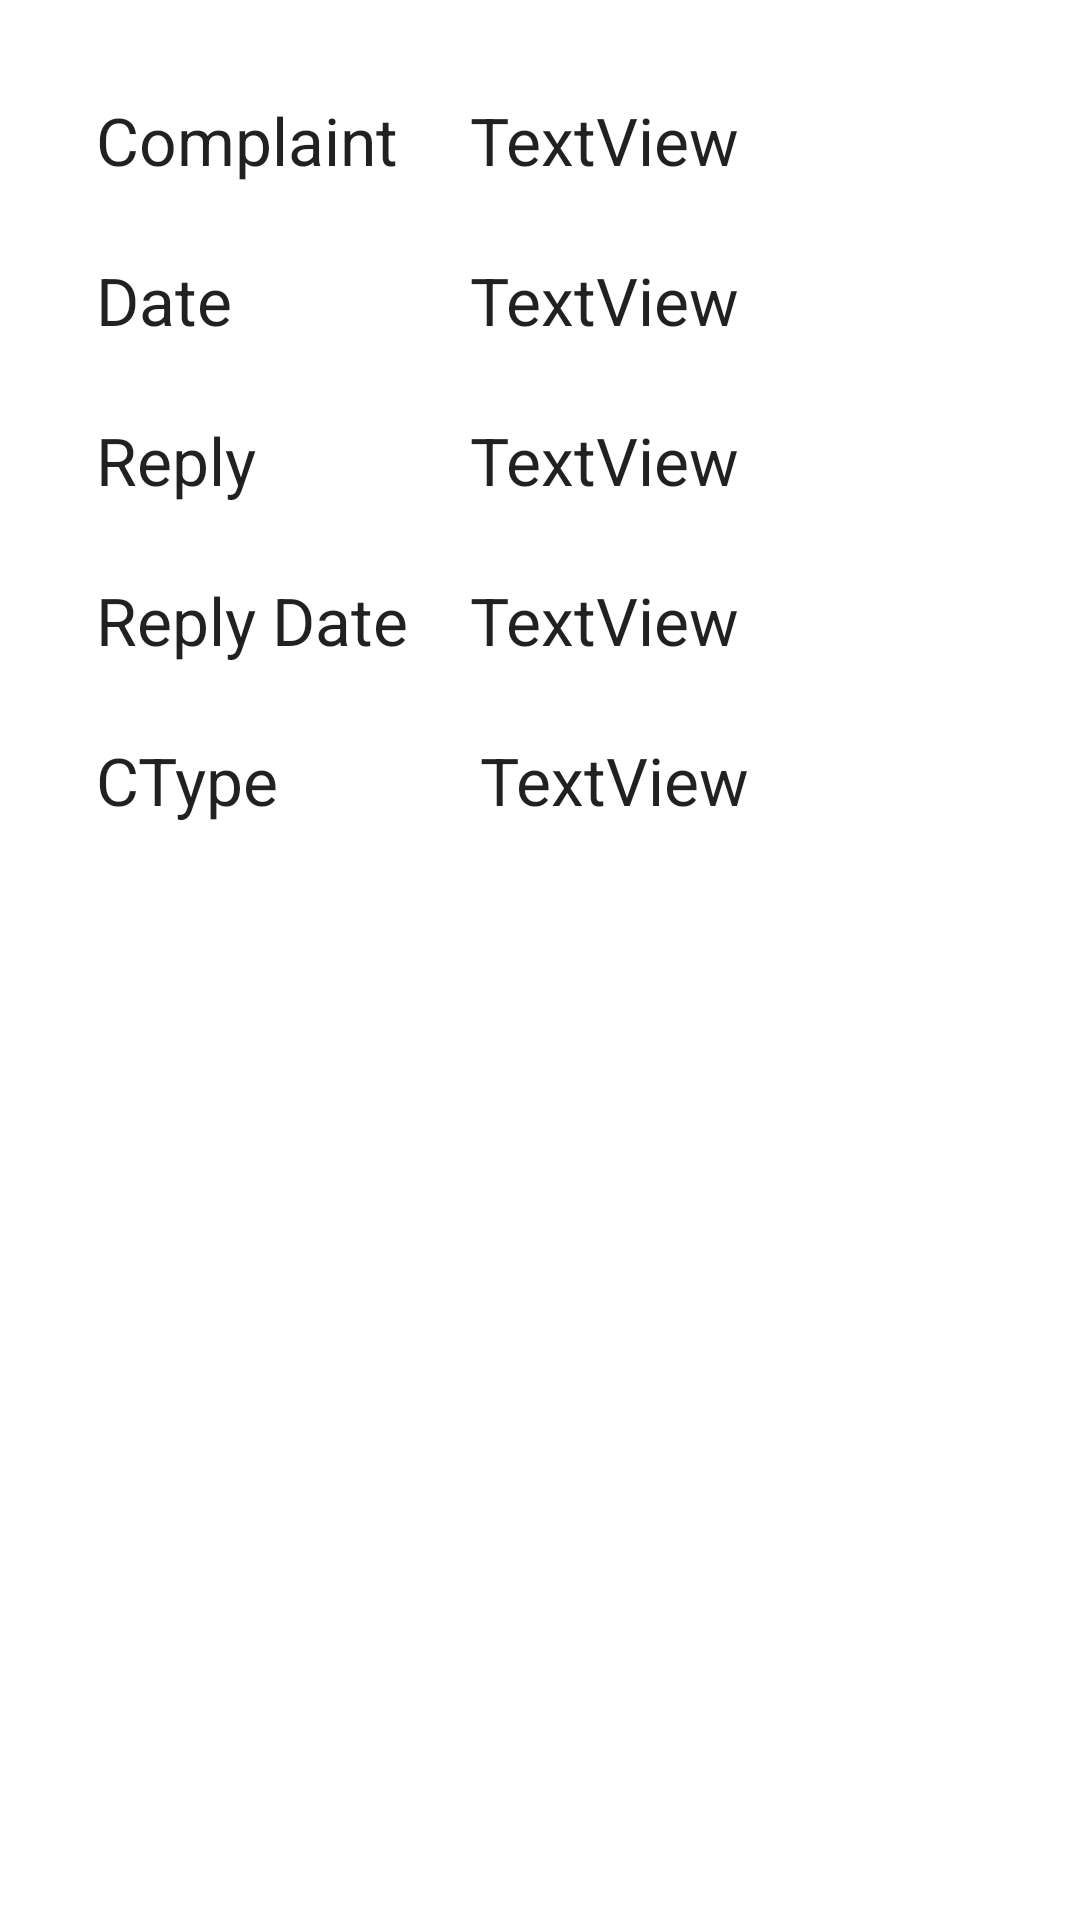

Layout XML and referenced resources for this Android screen:
<!-- AndroidManifest.xml: application theme Theme.DriveInn -->
<!-- res/layout/activity_custom_view_rply.xml -->
<?xml version="1.0" encoding="utf-8"?>
<androidx.constraintlayout.widget.ConstraintLayout xmlns:android="http://schemas.android.com/apk/res/android"
    xmlns:app="http://schemas.android.com/apk/res-auto"
    xmlns:tools="http://schemas.android.com/tools"
    android:layout_width="match_parent"
    android:layout_height="match_parent"
    tools:context=".CustomViewRply">

    <TextView
        android:id="@+id/textView39"
        android:layout_width="wrap_content"
        android:layout_height="wrap_content"
        android:layout_marginStart="32dp"
        android:layout_marginTop="32dp"
        android:text="Complaint"
        android:textAppearance="@style/TextAppearance.AppCompat.Large"
        app:layout_constraintStart_toStartOf="parent"
        app:layout_constraintTop_toTopOf="parent" />

    <TextView
        android:id="@+id/textView40"
        android:layout_width="0dp"
        android:layout_height="wrap_content"
        android:layout_marginStart="24dp"
        android:layout_marginTop="32dp"
        android:layout_marginEnd="32dp"
        android:text="TextView"
        android:textAppearance="@style/TextAppearance.AppCompat.Large"
        app:layout_constraintEnd_toEndOf="parent"
        app:layout_constraintStart_toEndOf="@+id/textView39"
        app:layout_constraintTop_toTopOf="parent" />

    <TextView
        android:id="@+id/textView41"
        android:layout_width="wrap_content"
        android:layout_height="wrap_content"
        android:layout_marginStart="32dp"
        android:layout_marginTop="24dp"
        android:text="Date"
        android:textAppearance="@style/TextAppearance.AppCompat.Large"
        app:layout_constraintStart_toStartOf="parent"
        app:layout_constraintTop_toBottomOf="@+id/textView40" />

    <TextView
        android:id="@+id/textView42"
        android:layout_width="0dp"
        android:layout_height="wrap_content"
        android:layout_marginStart="24dp"
        android:layout_marginTop="24dp"
        android:layout_marginEnd="32dp"
        android:text="TextView"
        android:textAppearance="@style/TextAppearance.AppCompat.Large"
        app:layout_constraintEnd_toEndOf="parent"
        app:layout_constraintStart_toEndOf="@+id/textView39"
        app:layout_constraintTop_toBottomOf="@+id/textView40" />

    <TextView
        android:id="@+id/textView43"
        android:layout_width="wrap_content"
        android:layout_height="wrap_content"
        android:layout_marginStart="32dp"
        android:layout_marginTop="24dp"
        android:text="Reply"
        android:textAppearance="@style/TextAppearance.AppCompat.Large"
        app:layout_constraintStart_toStartOf="parent"
        app:layout_constraintTop_toBottomOf="@+id/textView42" />

    <TextView
        android:id="@+id/textView44"
        android:layout_width="0dp"
        android:layout_height="wrap_content"
        android:layout_marginStart="24dp"
        android:layout_marginTop="24dp"
        android:layout_marginEnd="32dp"
        android:text="TextView"
        android:textAppearance="@style/TextAppearance.AppCompat.Large"
        app:layout_constraintEnd_toEndOf="parent"
        app:layout_constraintStart_toEndOf="@+id/textView39"
        app:layout_constraintTop_toBottomOf="@+id/textView42" />

    <TextView
        android:id="@+id/textView45"
        android:layout_width="wrap_content"
        android:layout_height="wrap_content"
        android:layout_marginStart="32dp"
        android:layout_marginTop="24dp"
        android:text="Reply Date"
        android:textAppearance="@style/TextAppearance.AppCompat.Large"
        app:layout_constraintStart_toStartOf="parent"
        app:layout_constraintTop_toBottomOf="@+id/textView44" />

    <TextView
        android:id="@+id/textView46"
        android:layout_width="0dp"
        android:layout_height="wrap_content"
        android:layout_marginStart="24dp"
        android:layout_marginTop="24dp"
        android:layout_marginEnd="32dp"
        android:text="TextView"
        android:textAppearance="@style/TextAppearance.AppCompat.Large"
        app:layout_constraintEnd_toEndOf="parent"
        app:layout_constraintStart_toEndOf="@+id/textView39"
        app:layout_constraintTop_toBottomOf="@+id/textView44" />

    <TextView
        android:id="@+id/textView3"
        android:layout_width="wrap_content"
        android:layout_height="wrap_content"
        android:layout_marginStart="32dp"
        android:layout_marginTop="24dp"
        android:text="CType"
        android:textAppearance="@style/TextAppearance.AppCompat.Large"
        app:layout_constraintStart_toStartOf="parent"
        app:layout_constraintTop_toBottomOf="@+id/textView46" />

    <TextView
        android:id="@+id/textView32"
        android:layout_width="0dp"
        android:layout_height="wrap_content"
        android:layout_marginStart="24dp"
        android:layout_marginTop="24dp"
        android:layout_marginEnd="32dp"
        android:text="TextView"
        android:textAppearance="@style/TextAppearance.AppCompat.Large"
        app:layout_constraintEnd_toEndOf="parent"
        app:layout_constraintStart_toEndOf="@+id/textView45"
        app:layout_constraintTop_toBottomOf="@+id/textView46" />
</androidx.constraintlayout.widget.ConstraintLayout>
<!-- resources referenced by this layout -->
<resources>
  <style name="Theme.DriveInn" parent="Theme.MaterialComponents.DayNight.DarkActionBar">
          
          <item name="colorPrimary">@color/purple_500</item>
          <item name="colorPrimaryVariant">@color/purple_700</item>
          <item name="colorOnPrimary">@color/white</item>
          
          <item name="colorSecondary">@color/teal_200</item>
          <item name="colorSecondaryVariant">@color/teal_700</item>
          <item name="colorOnSecondary">@color/black</item>
          
          <item name="android:statusBarColor">?attr/colorPrimaryVariant</item>
          
      </style>
  <color name="purple_500">#fe7902</color>
  <color name="purple_700">#fe7902</color>
  <color name="white">#FFFFFFFF</color>
  <color name="teal_200">#fe7902</color>
  <color name="teal_700">#fe7902</color>
  <color name="black">#FF000000</color>
</resources>
